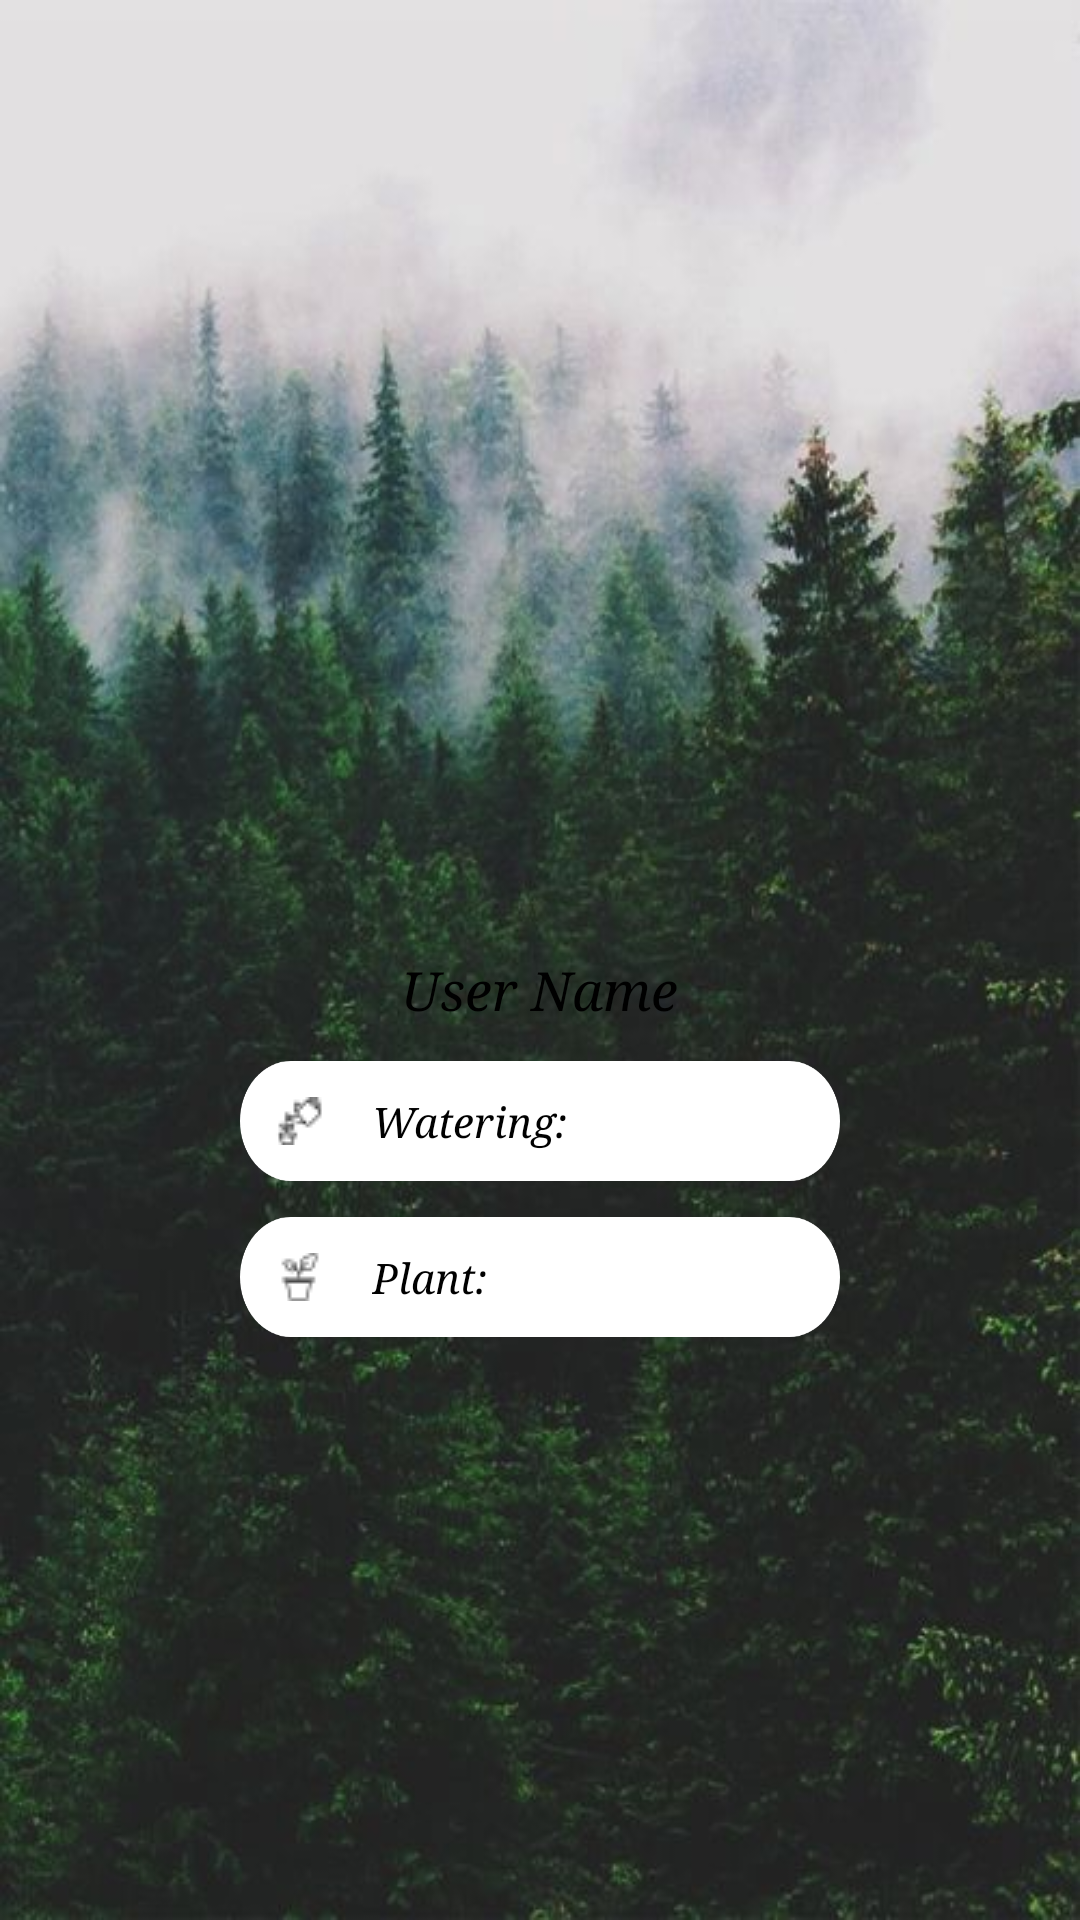

This screen was rendered from an Android layout file. Write that file and the resources it references.
<!-- AndroidManifest.xml: application theme Theme.Greenish -->
<!-- res/layout/fragment_profile.xml -->
<?xml version="1.0" encoding="utf-8"?>
<LinearLayout xmlns:android="http://schemas.android.com/apk/res/android"
    xmlns:app="http://schemas.android.com/apk/res-auto"
    android:layout_width="match_parent"
    android:layout_height="match_parent"
    android:gravity="center"
    android:orientation="vertical"
    android:background="@drawable/background2"
    >

    <ImageView
        android:id="@+id/userPhotoImageView"
        android:layout_width="120dp"
        android:layout_height="120dp"
        android:src="@drawable/default_tree"
        android:background="?attr/selectableItemBackground"
        android:clickable="true"
        android:focusable="true"
        android:contentDescription="User Photo" />

    <TextView
        android:id="@+id/userNameTextView"
        android:textColor="@color/black"
        android:typeface="serif"
        android:textStyle="italic"
        android:textAppearance="?android:textAppearanceMedium"
        android:layout_marginTop="4dp"
        android:layout_width="wrap_content"
        android:layout_height="wrap_content"
        android:text="User Name" />

    <TextView
        android:id="@+id/wateringPlantsTextView"
        android:layout_marginTop="12dp"
        android:layout_width="200dp"
        android:layout_height="40dp"
        android:textColor="@color/black"
        android:background="@drawable/rectangle_11"
        android:drawablePadding="16dp"
        android:gravity="center_vertical"
        android:text="Watering: "
        android:textAppearance="?android:textAppearanceSmall"
        android:textStyle="italic"
        android:paddingHorizontal="12dp"
        android:typeface="serif"
        app:drawableStartCompat="@drawable/watering_plants"
        app:drawableTint="@color/black" />

    <TextView
        android:id="@+id/pottedPlantsTextView"
        android:layout_marginTop="12dp"
        android:layout_width="200dp"
        android:layout_height="40dp"
        android:background="@drawable/rectangle_11"
        android:textColor="@color/black"
        android:drawablePadding="16dp"
        android:gravity="center_vertical"
        android:text="Plant: "
        android:textAppearance="?android:textAppearanceSmall"
        android:textStyle="italic"
        android:paddingHorizontal="12dp"
        android:typeface="serif"
        app:drawableStartCompat="@drawable/potted_plant"
        app:drawableTint="@color/black" />

</LinearLayout>
<!-- resources referenced by this layout -->
<resources>
  <color name="black">#FF000000</color>
  <!-- drawable background2: jpg bitmap (drawable, 48118 bytes) -->
  <!-- drawable potted_plant: png bitmap (drawable, 405 bytes) -->
  <!-- drawable rectangle_11: png bitmap (drawable-xhdpi, 4720 bytes) -->
  <!-- drawable watering_plants: png bitmap (drawable, 454 bytes) -->
  <style name="Theme.Greenish" parent="Theme.AppCompat.Light.NoActionBar">
          
          <item name="colorPrimary">@color/purple_500</item>
          <item name="colorPrimaryDark">@color/purple_700</item>
          <item name="colorAccent">@color/teal_200</item>
          
      </style>
  <color name="purple_500">#FF6200EE</color>
  <color name="purple_700">#FF3700B3</color>
  <color name="teal_200">#FF03DAC5</color>
</resources>
